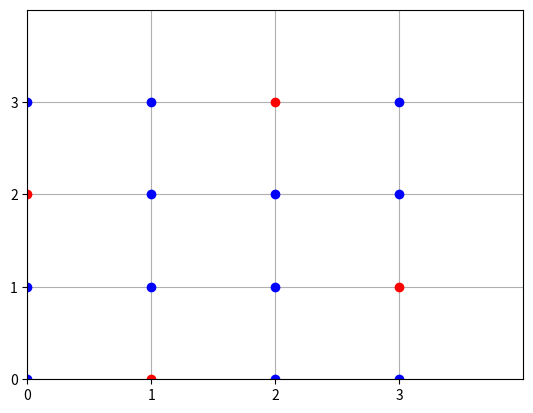

Here is the Python script that generated this plot:
import matplotlib.pyplot as plt
import numpy as np

def visualize_n_queens(n, solution):
    fig, ax = plt.subplots()
    ax.set_xlim(0, n)
    ax.set_ylim(0, n)
    ax.set_xticks(np.arange(n))
    ax.set_yticks(np.arange(n))
    ax.grid(True)
    for i in range(n):
        for j in range(n):
            if (i, j) in solution:
                ax.plot(j, i, 'ro')  # Red circle for queen
            else:
                ax.plot(j, i, 'bo')  # Blue circle for empty space
    plt.show()

n = 4
solution = [(0, 1), (1, 3), (2, 0), (3, 2)]  # One possible solution for 4-Queens
visualize_n_queens(n, solution)
